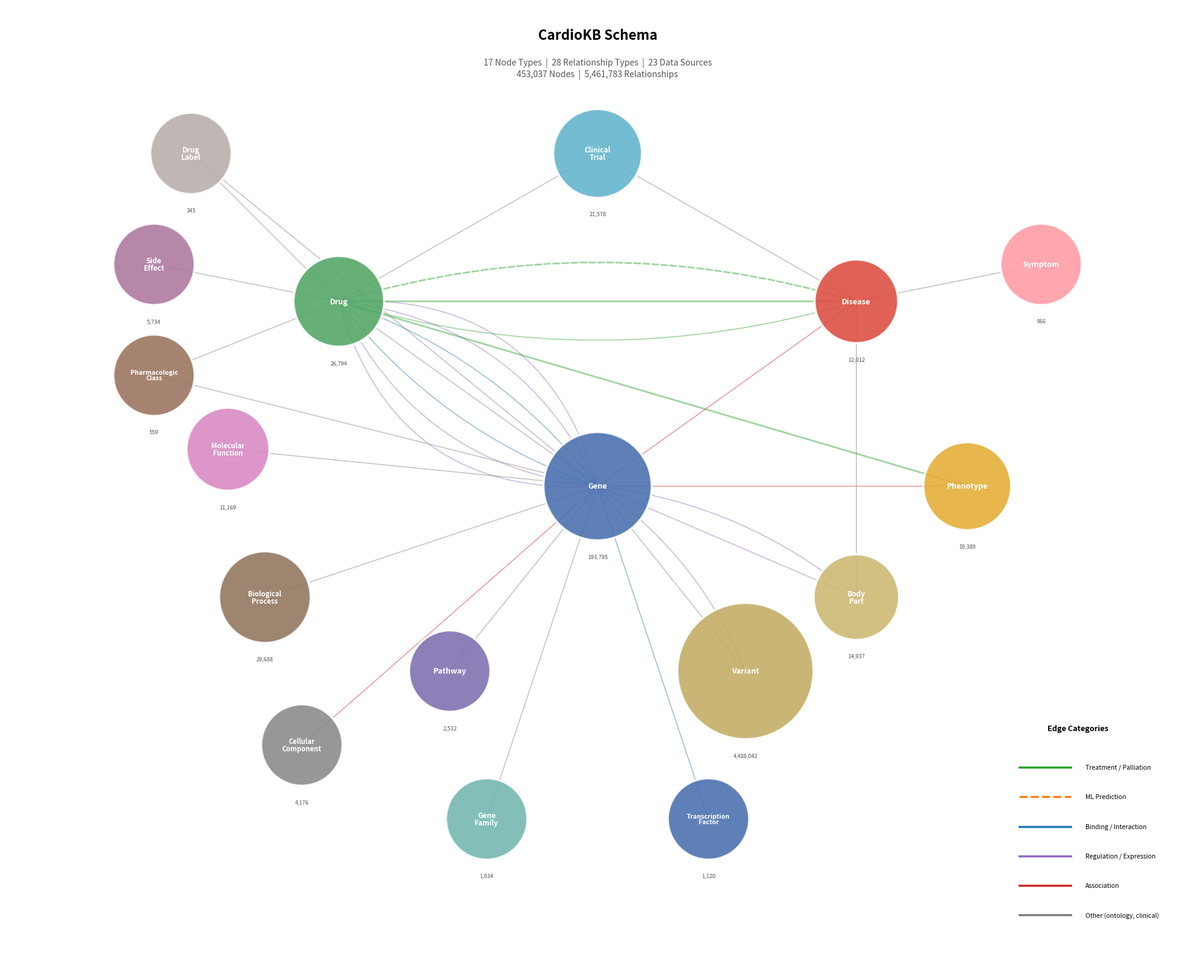

Source code (Python): (Note: this script raises an exception after producing the figure.)
import matplotlib
matplotlib.use('Agg')
import matplotlib.pyplot as plt
import numpy as np

positions = {
    'Gene': (0, 0),
    'Disease': (3.5, 2.5),
    'Drug': (-3.5, 2.5),
    'Variant': (2, -2.5),
    'Pathway': (-2, -2.5),
    'BiologicalProcess': (-4.5, -1.5),
    'MolecularFunction': (-5, 0.5),
    'CellularComponent': (-4, -3.5),
    'BodyPart': (3.5, -1.5),
    'ClinicalTrial': (0, 4.5),
    'TranscriptionFactor': (1.5, -4.5),
    'Phenotype': (5, 0),
    'SideEffect': (-6, 3),
    'Symptom': (6, 3),
    'GeneFamily': (-1.5, -4.5),
    'PharmacologicClass': (-6, 1.5),
    'DrugLabel': (-5.5, 4.5),
}

colors = {
    'Gene': '#4C72B0',
    'Disease': '#DD5144',
    'Drug': '#55A868',
    'Variant': '#C4AD66',
    'Pathway': '#8172B2',
    'BiologicalProcess': '#937860',
    'MolecularFunction': '#DA8BC3',
    'CellularComponent': '#8C8C8C',
    'BodyPart': '#CCB974',
    'ClinicalTrial': '#64B5CD',
    'TranscriptionFactor': '#4C72B0',
    'Phenotype': '#E5AE38',
    'SideEffect': '#B07AA1',
    'Symptom': '#FF9DA7',
    'GeneFamily': '#76B7B2',
    'PharmacologicClass': '#9D7660',
    'DrugLabel': '#BAB0AC',
}

node_counts = {
    'Gene': 193795,
    'Disease': 12012,
    'Drug': 26794,
    'Variant': 4488042,
    'Pathway': 2532,
    'BiologicalProcess': 29688,
    'MolecularFunction': 11169,
    'CellularComponent': 4176,
    'BodyPart': 14937,
    'ClinicalTrial': 21578,
    'TranscriptionFactor': 1120,
    'Phenotype': 19389,
    'SideEffect': 5734,
    'Symptom': 966,
    'GeneFamily': 1934,
    'PharmacologicClass': 559,
    'DrugLabel': 345,
}

edges_data = [
    ('Gene', 'geneAssociatesWithDisease', 'Disease'),
    ('Gene', 'geneInPathway', 'Pathway'),
    ('Gene', 'geneParticipatesInBP', 'BiologicalProcess'),
    ('Gene', 'geneHasMolecularFunction', 'MolecularFunction'),
    ('Gene', 'geneAssocWithCC', 'CellularComponent'),
    ('Gene', 'geneInteractsWithGene', 'Gene'),
    ('Gene', 'geneRegulatesGene', 'Gene'),
    ('Gene', 'geneExpressedInBodyPart', 'BodyPart'),
    ('Gene', 'geneInFamily', 'GeneFamily'),
    ('Gene', 'geneAssocWithPhenotype', 'Phenotype'),
    ('Gene', 'hasVariant', 'Variant'),
    ('Gene', 'AFFECTS_RESPONSE_TO', 'Drug'),
    ('Gene', 'AFFECTS_RESPONSE_TO_CLASS', 'PharmacologicClass'),
    ('Drug', 'drugBindsGene', 'Gene'),
    ('Drug', 'chemicalBindsGene', 'Gene'),
    ('Drug', 'chemIncreasesExpr', 'Gene'),
    ('Drug', 'chemDecreasesExpr', 'Gene'),
    ('Drug', 'compoundUpregGene', 'Gene'),
    ('Drug', 'compoundDownregGene', 'Gene'),
    ('Drug', 'drugTreatsDisease', 'Disease'),
    ('Drug', 'drugPalliatesDisease', 'Disease'),
    ('Drug', 'compoundCausesSE', 'SideEffect'),
    ('Drug', 'predictedTreatsDisease', 'Disease'),
    ('Drug', 'drugTreatsPhenotype', 'Phenotype'),
    ('Disease', 'diseaseIsSubtypeOf', 'Disease'),
    ('Disease', 'diseaseLocalizesToAnatomy', 'BodyPart'),
    ('Disease', 'diseasePresentsSymptom', 'Symptom'),
    ('Disease', 'diseaseAssocWithDisease', 'Disease'),
    ('ClinicalTrial', 'STUDIES_CONDITION', 'Disease'),
    ('ClinicalTrial', 'TESTS_INTERVENTION', 'Drug'),
    ('TranscriptionFactor', 'tfInteractsWithGene', 'Gene'),
    ('Variant', 'VARIANT_IN', 'Gene'),
    ('DrugLabel', 'dlAnnotatesGene', 'Gene'),
    ('DrugLabel', 'dlDescribesDrug', 'Drug'),
    ('PharmacologicClass', 'pharmClassIncludesDrug', 'Drug'),
    ('BodyPart', 'bpExpressesGene', 'Gene'),
]

fig, ax = plt.subplots(1, 1, figsize=(20, 16))
ax.set_xlim(-8, 8)
ax.set_ylim(-6.5, 6.5)
ax.set_aspect('equal')
ax.axis('off')
fig.patch.set_facecolor('white')

drawn_pairs = {}
for src, rel, tgt in edges_data:
    sx, sy = positions[src]
    tx, ty = positions[tgt]

    pair_key = (min(src, tgt), max(src, tgt))
    if pair_key not in drawn_pairs:
        drawn_pairs[pair_key] = 0
    drawn_pairs[pair_key] += 1
    count = drawn_pairs[pair_key]

    if src == tgt:
        continue

    offsets = {1: 0, 2: 0.15, 3: -0.15, 4: 0.28, 5: -0.28, 6: 0.4, 7: -0.4, 8: 0.5}
    curve = offsets.get(count, 0.1 * count)

    if 'Treats' in rel or 'treats' in rel or 'Palliates' in rel:
        ecolor = '#2ca02c'
    elif 'predicted' in rel:
        ecolor = '#ff7f0e'
    elif 'Binds' in rel or 'binds' in rel or 'Interacts' in rel or 'interacts' in rel:
        ecolor = '#1f77b4'
    elif ('Regulates' in rel or 'regulates' in rel or 'Increases' in rel or
          'Decreases' in rel or 'Upreg' in rel or 'Downreg' in rel or
          'Expr' in rel or 'Express' in rel):
        ecolor = '#9467bd'
    elif 'Associates' in rel or 'Assoc' in rel or 'Resembles' in rel:
        ecolor = '#d62728'
    else:
        ecolor = '#7f7f7f'

    style = '--' if 'predicted' in rel else '-'
    lw = 2.0 if ('predicted' in rel or 'Treats' in rel or 'treats' in rel) else 1.2

    ax.annotate('',
        xy=(tx, ty), xytext=(sx, sy),
        arrowprops=dict(
            arrowstyle='->',
            color=ecolor,
            lw=lw,
            alpha=0.45,
            connectionstyle='arc3,rad={}'.format(curve),
            linestyle=style,
            mutation_scale=15,
        ))

for node_type, (x, y) in positions.items():
    r = max(0.55, min(1.0, np.log10(node_counts.get(node_type, 1000)) / 6.5 * 0.9))

    circle = plt.Circle((x, y), r,
                         color=colors[node_type],
                         ec='white',
                         linewidth=2.5,
                         zorder=10,
                         alpha=0.9)
    ax.add_patch(circle)

    label = node_type
    fontsize = 9
    splits = {
        'BiologicalProcess': ('Biological\nProcess', 8),
        'MolecularFunction': ('Molecular\nFunction', 8),
        'CellularComponent': ('Cellular\nComponent', 8),
        'TranscriptionFactor': ('Transcription\nFactor', 7.5),
        'PharmacologicClass': ('Pharmacologic\nClass', 7.5),
        'ClinicalTrial': ('Clinical\nTrial', 8.5),
        'GeneFamily': ('Gene\nFamily', 8.5),
        'DrugLabel': ('Drug\nLabel', 8.5),
        'SideEffect': ('Side\nEffect', 8.5),
        'BodyPart': ('Body\nPart', 8.5),
    }
    if node_type in splits:
        label, fontsize = splits[node_type]

    ax.text(x, y, label, ha='center', va='center', fontsize=fontsize,
            fontweight='bold', color='white', zorder=11, linespacing=0.9)

    count_str = '{:,}'.format(node_counts.get(node_type, 0))
    ax.text(x, y - r - 0.18, count_str, ha='center', va='top', fontsize=6.5,
            color='#555555', zorder=11)

ax.text(0, 6.1, 'CardioKB Schema', ha='center', va='center', fontsize=16, fontweight='bold')
ax.text(0, 5.65,
        '17 Node Types  |  28 Relationship Types  |  23 Data Sources\n'
        '453,037 Nodes  |  5,461,783 Relationships',
        ha='center', va='center', fontsize=10, color='#555555')

edge_categories = [
    ('Treatment / Palliation', '#2ca02c', '-'),
    ('ML Prediction', '#ff7f0e', '--'),
    ('Binding / Interaction', '#1f77b4', '-'),
    ('Regulation / Expression', '#9467bd', '-'),
    ('Association', '#d62728', '-'),
    ('Other (ontology, clinical)', '#7f7f7f', '-'),
]

lx = 6.0
ly = -3.8
ax.text(lx + 0.5, ly + 0.5, 'Edge Categories', ha='center', fontsize=9, fontweight='bold')
for i, (label, color, ls) in enumerate(edge_categories):
    y = ly - i * 0.4
    ax.plot([lx - 0.3, lx + 0.4], [y, y], color=color, lw=2.5, linestyle=ls)
    ax.text(lx + 0.6, y, label, va='center', fontsize=7.5)

plt.tight_layout()
out = '/Users/nawaza/Desktop/Cardio-KB/docs/cardiokb_schema'
fig.savefig(out + '.png', dpi=300, bbox_inches='tight', facecolor='white', edgecolor='none')
fig.savefig(out + '.pdf', bbox_inches='tight', facecolor='white', edgecolor='none')
print('Saved:', out + '.png', out + '.pdf')
